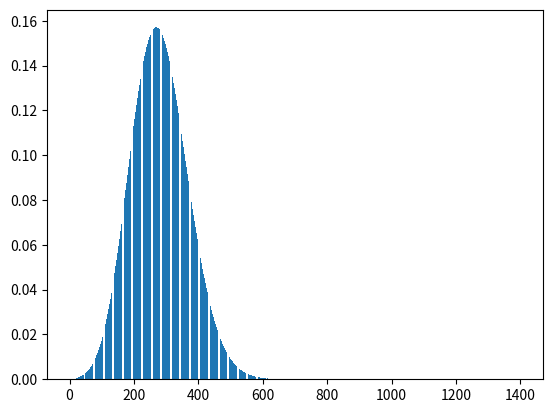

Here is the Python script that generated this plot:
## --------------------
#  Esercizio 1
## --------------------
#
# In questo esercizio ipotizzeremo che sia fisso il numero di volte, nell'arco di un mese, che in
# un centro medico viene eseguito un dato esame. Indicato con oЄN tale numero, sia pЄ[0, 1] la
# probabilità che un utente che effettua l'esame non debba pagare la prestazione medica, perché
# è coperto dal sistema sanitario pubblico. Siano, infine, $X1,... Xo$ delle variabili aleatorie,
# ognuna delle quali assume le seguenti specificazioni:

# - 1 quando la prestazione per l'i-esimo esame è riconosciuta dal sistema sanitario
# - 0 altrimenti

# 1. Che distribuzione segue $X$, indipendentemente dal valore di i?
#
# Una singola variabile aleatoria, X_i, anche se non prendiamo come rilevante la presenza di i
# è un avariabile aleatoria con distribuzione Bernoulliana, poichè si tratta come un singolo
# evento indipendente.
#

# 2. Che motivazioni utilizzereste per sostenere che le variabili aleatorie $X1,..., Xo$ sono i.i.d.?
#
# Le prestazioni di un singolo cliente, ovvero i suoi esami, non influenzano gli esami delle altre
# persone, e pertanto non devono essere viste come variabili che dipendono da altre, ma completamente
# indipendati
#

# 3. Sia $M$ la somma da i a o di $Xi$. Quando si verifica l'evento $M$=m?
#
# L'evento M si verifica nel momento che viene verificato m, quindi che M = m effettivamente.
#

# 4. Che distribuzione segue $M$?
#
# Distribuzione Binomiale, in quanto è una successione di diverse Bernoulliane, pertanto, se mette insieme
# diverse Bernoulliane ottengo una Binomiale.
#

# 5. Indichiamo con $R$ la variabile aleatoria che indica il rimborso totale ottenuto dal centro medico in
# un mese. Esprimete $R$ in funzione r e di una o più tra le variabili aleatorie introdotte, scegliendole
# opportunamente. Esprimete poi la probabilità P(R) in funzione di o, p, r e x.
#
# R = r*M
#
# P(R) -> R = r*m -> P(R = x) = P(r*M = x) = P(M = x/r) = binom(o x/r) * p**(x/r) * (1-p)**(o - (x/r))
#

# 6. Calcolate il valore atteso e la varianza di R, esprimendoli in funzione di r, o e p
#
# Il valore atteso è definito come E[R] = r*E[M] = r * o * p, mentre la varianza è Var(R) = r**2Var(M) =
# = r**2 * o * p *(1-p)
#

# 7. Solo in questo punto fissiamo r = 35, o = 40 e p=0.2. Disegnate il grafico della funzione di
# massa di probabilità di R e commentate il risultato ottenuto
#

import matplotlib.pyplot as plt
import numpy as np
import pandas as pd
import scipy.stats as stats
from scipy.special import binom

o = 40
p = 0.2
r = 35

x = np.arange(0, o * r)
y = binom(o, (x / r)) * p ** (x / r) * (1 - p) ** (o - (x / r))

plt.bar(x, y)
plt.show()
